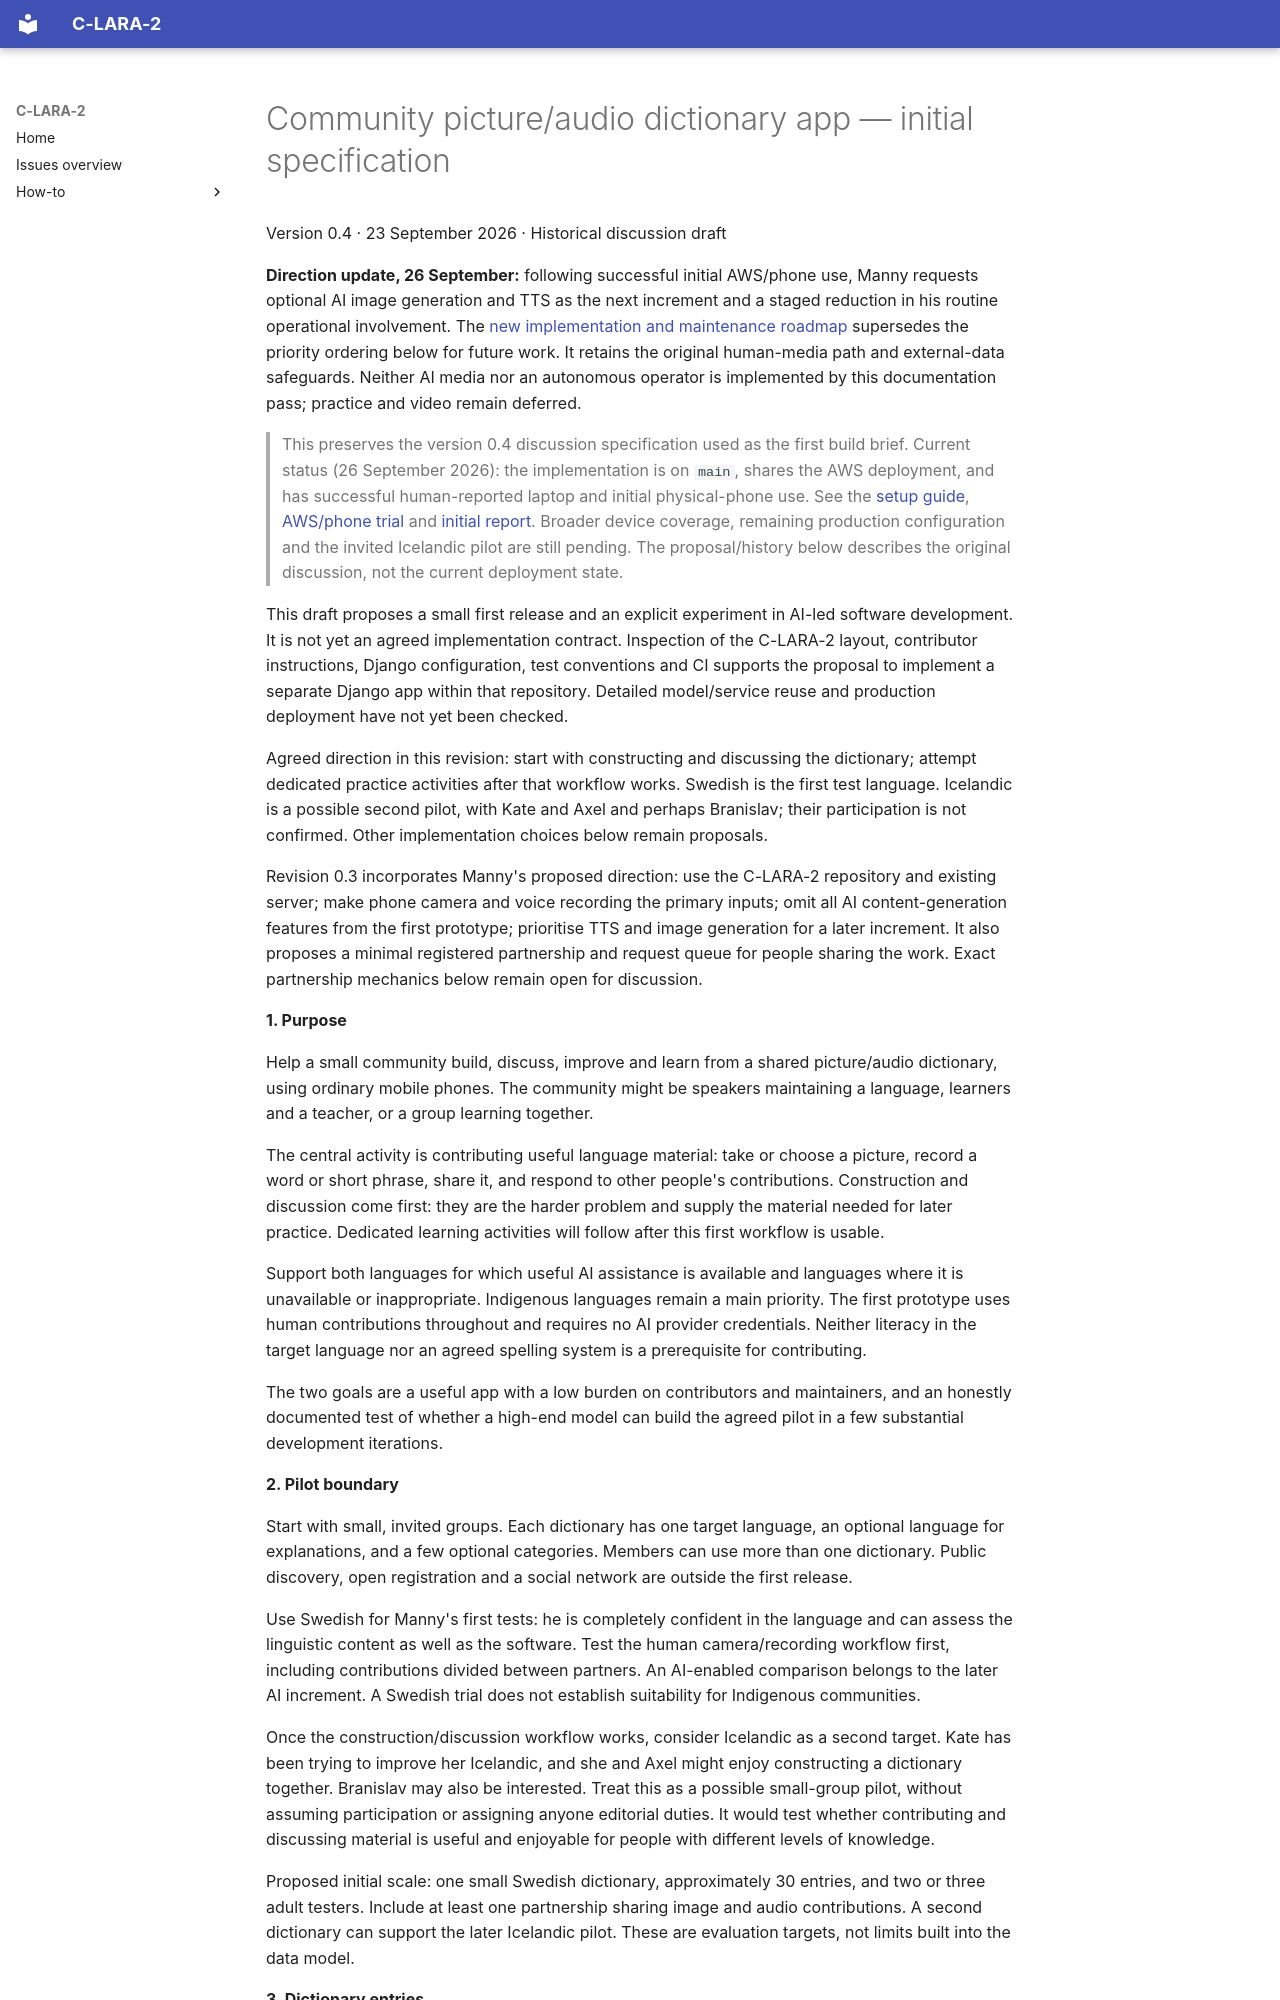

repository: mannyrayner/C-LARA-2 · page: roadmap/community-dictionary/index.html · generator: mkdocs

# Community picture/audio dictionary app — initial specification

Version 0.4 · 23 September 2026 · Historical discussion draft

**Direction update, 26 September:** following successful initial AWS/phone use,
Manny requests optional AI image generation and TTS as the next increment and a
staged reduction in his routine operational involvement. The
[new implementation and maintenance roadmap](community-dictionary-ai-and-maintenance.md)
supersedes the priority ordering below for future work. It retains the original
human-media path and external-data safeguards. Neither AI media nor an autonomous
operator is implemented by this documentation pass; practice and video remain deferred.

> This preserves the version 0.4 discussion specification used as the first build brief. Current status (26 September 2026): the implementation is on `main`, shares the AWS deployment, and has successful human-reported laptop and initial physical-phone use. See the [setup guide](../howto/community-dictionary.md), [AWS/phone trial](../../experiments/community_dictionary/aws-phone-trial-2026-09-25.md) and [initial report](../publications/community_dictionaries_initial/README.md). Broader device coverage, remaining production configuration and the invited Icelandic pilot are still pending. The proposal/history below describes the original discussion, not the current deployment state.

This draft proposes a small first release and an explicit experiment in AI-led software development. It is not yet an agreed implementation contract. Inspection of the C-LARA-2 layout, contributor instructions, Django configuration, test conventions and CI supports the proposal to implement a separate Django app within that repository. Detailed model/service reuse and production deployment have not yet been checked.

Agreed direction in this revision: start with constructing and discussing the dictionary; attempt dedicated practice activities after that workflow works. Swedish is the first test language. Icelandic is a possible second pilot, with Kate and Axel and perhaps Branislav; their participation is not confirmed. Other implementation choices below remain proposals.

Revision 0.3 incorporates Manny's proposed direction: use the C-LARA-2 repository and existing server; make phone camera and voice recording the primary inputs; omit all AI content-generation features from the first prototype; prioritise TTS and image generation for a later increment. It also proposes a minimal registered partnership and request queue for people sharing the work. Exact partnership mechanics below remain open for discussion.

**1. Purpose**

Help a small community build, discuss, improve and learn from a shared picture/audio dictionary, using ordinary mobile phones. The community might be speakers maintaining a language, learners and a teacher, or a group learning together.

The central activity is contributing useful language material: take or choose a picture, record a word or short phrase, share it, and respond to other people's contributions. Construction and discussion come first: they are the harder problem and supply the material needed for later practice. Dedicated learning activities will follow after this first workflow is usable.

Support both languages for which useful AI assistance is available and languages where it is unavailable or inappropriate. Indigenous languages remain a main priority. The first prototype uses human contributions throughout and requires no AI provider credentials. Neither literacy in the target language nor an agreed spelling system is a prerequisite for contributing.

The two goals are a useful app with a low burden on contributors and maintainers, and an honestly documented test of whether a high-end model can build the agreed pilot in a few substantial development iterations.

**2. Pilot boundary**

Start with small, invited groups. Each dictionary has one target language, an optional language for explanations, and a few optional categories. Members can use more than one dictionary. Public discovery, open registration and a social network are outside the first release.

Use Swedish for Manny's first tests: he is completely confident in the language and can assess the linguistic content as well as the software. Test the human camera/recording workflow first, including contributions divided between partners. An AI-enabled comparison belongs to the later AI increment. A Swedish trial does not establish suitability for Indigenous communities.

Once the construction/discussion workflow works, consider Icelandic as a second target. Kate has been trying to improve her Icelandic, and she and Axel might enjoy constructing a dictionary together. Branislav may also be interested. Treat this as a possible small-group pilot, without assuming participation or assigning anyone editorial duties. It would test whether contributing and discussing material is useful and enjoyable for people with different levels of knowledge.
